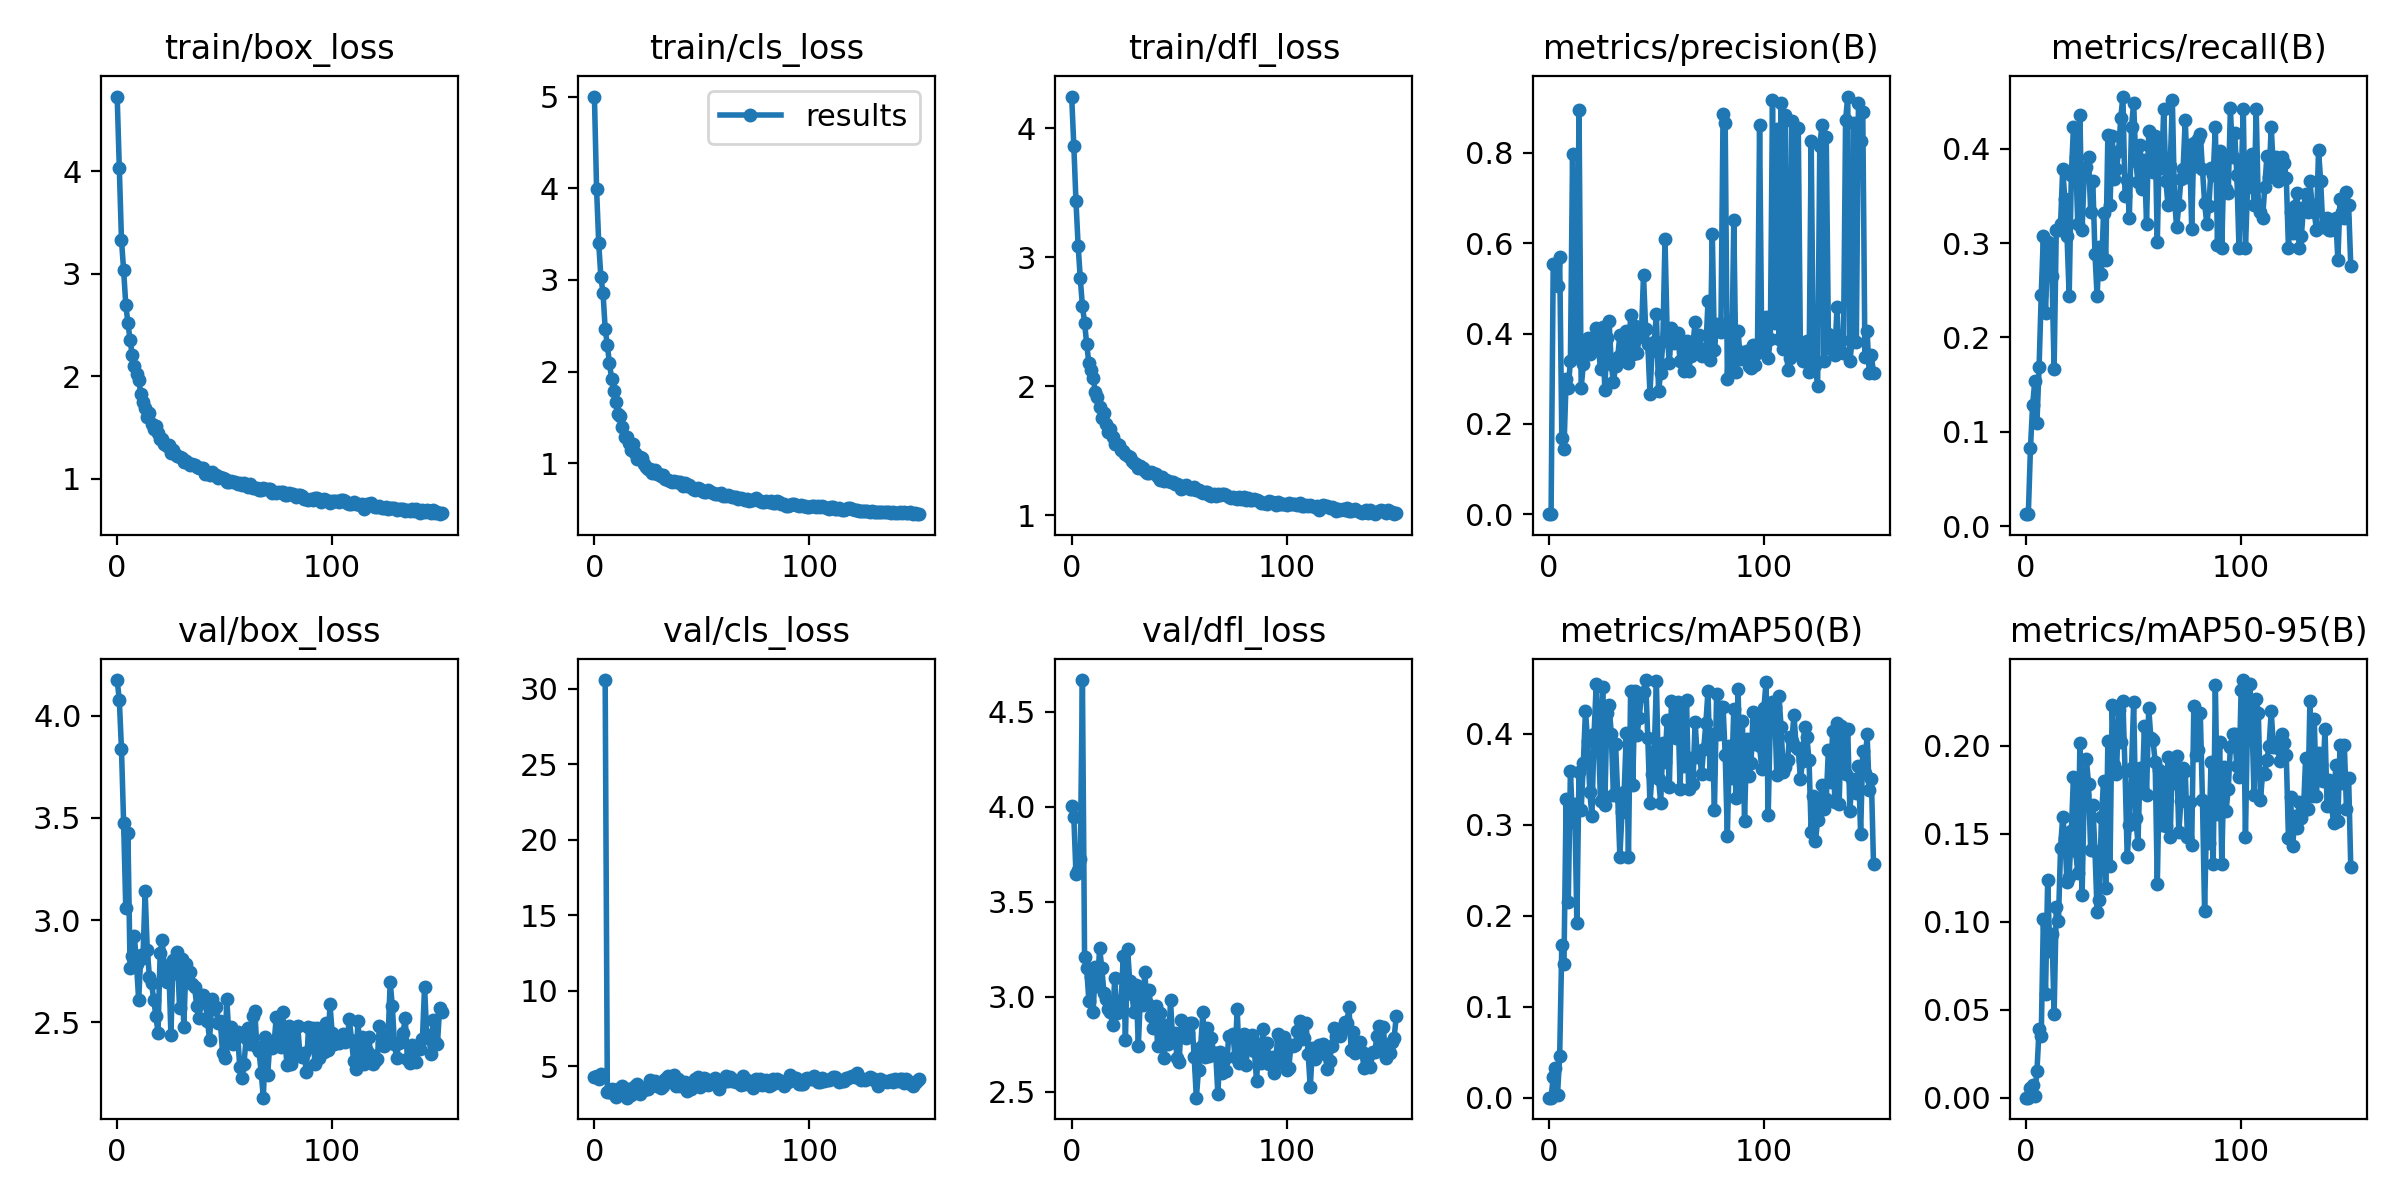

The data file committed next to this chart (first rows):
epoch, train/box_loss, train/cls_loss, train/dfl_loss, metrics/precision(B), metrics/recall(B), metrics/mAP50(B), metrics/mAP50-95(B), val/box_loss, val/cls_loss, val/dfl_loss, lr/pg0, lr/pg1, lr/pg2
0, 4.728, 5, 4.247, 0.00018, 0.01282, 9e-05, 1e-05, 4.174, 4.332, 4.002, 0.07075, 0.00325, 0.00325
1, 4.03, 3.996, 3.864, 0.00018, 0.01282, 9e-05, 1e-05, 4.075, 4.389, 3.946, 0.04072, 0.006551, 0.006551
2, 3.329, 3.401, 3.433, 0.5551, 0.08333, 0.02269, 0.00569, 3.837, 4.145, 3.643, 0.01065, 0.009819, 0.009819
3, 3.037, 3.034, 3.091, 0.5518, 0.1282, 0.03243, 0.00704, 3.476, 4.533, 3.667, 0.009851, 0.009851, 0.009851
4, 2.699, 2.856, 2.837, 0.5059, 0.1538, 0.00354, 0.00119, 3.06, inf, 3.723, 0.009851, 0.009851, 0.009851
5, 2.52, 2.469, 2.621, 0.5697, 0.109, 0.0459, 0.01503, 3.426, 30.57, 4.666, 0.009802, 0.009802, 0.009802
6, 2.356, 2.291, 2.494, 0.1678, 0.1684, 0.1684, 0.0388, 2.765, 3.339, 3.205, 0.009753, 0.009753, 0.009753
7, 2.203, 2.089, 2.324, 0.1441, 0.2446, 0.1472, 0.03482, 2.823, 3.294, 3.148, 0.009703, 0.009703, 0.009703
8, 2.099, 1.925, 2.18, 0.2992, 0.3077, 0.3279, 0.1018, 2.922, 3.508, 2.976, 0.009654, 0.009654, 0.009654
9, 2.025, 1.794, 2.126, 0.2787, 0.2255, 0.215, 0.05893, 2.785, 3.174, 3.101, 0.009604, 0.009604, 0.009604
10, 1.961, 1.669, 2.062, 0.3402, 0.3013, 0.359, 0.1237, 2.607, 2.968, 2.921, 0.009555, 0.009555, 0.009555
11, 1.831, 1.538, 1.957, 0.798, 0.2931, 0.3028, 0.08329, 2.829, 3.507, 3.155, 0.009505, 0.009505, 0.009505
12, 1.748, 1.521, 1.919, 0.3483, 0.2649, 0.3225, 0.09304, 2.816, 3.407, 3.054, 0.009456, 0.009456, 0.009456
13, 1.686, 1.392, 1.837, 0.3514, 0.1668, 0.1918, 0.04754, 3.141, 3.694, 3.255, 0.009406, 0.009406, 0.009406
14, 1.599, 1.292, 1.757, 0.8962, 0.3141, 0.3583, 0.1084, 2.855, 3.175, 3.152, 0.009357, 0.009357, 0.009357
15, 1.637, 1.288, 1.79, 0.2798, 0.3141, 0.3161, 0.1002, 2.723, 2.938, 3.02, 0.009307, 0.009307, 0.009307
16, 1.534, 1.226, 1.709, 0.3316, 0.3205, 0.3676, 0.1422, 2.693, 3.515, 2.986, 0.009258, 0.009258, 0.009258
17, 1.481, 1.146, 1.643, 0.3795, 0.3782, 0.425, 0.1595, 2.608, 3.125, 2.933, 0.009208, 0.009208, 0.009208
18, 1.519, 1.208, 1.667, 0.3903, 0.3462, 0.3925, 0.1476, 2.533, 3.567, 2.92, 0.009158, 0.009158, 0.009158
19, 1.444, 1.116, 1.608, 0.3538, 0.3077, 0.336, 0.1225, 2.448, 3.724, 2.848, 0.009109, 0.009109, 0.009109
20, 1.384, 1.05, 1.556, 0.3817, 0.2436, 0.3098, 0.1257, 2.841, 3.818, 3.096, 0.009059, 0.009059, 0.009059
21, 1.392, 1.07, 1.553, 0.3729, 0.3718, 0.3998, 0.1515, 2.901, 3.184, 2.912, 0.00901, 0.00901, 0.00901
22, 1.338, 1.053, 1.544, 0.4114, 0.4231, 0.4544, 0.182, 2.747, 3.576, 2.974, 0.00896, 0.00896, 0.00896
23, 1.323, 0.9957, 1.51, 0.3699, 0.391, 0.3948, 0.1402, 2.7, 3.477, 2.978, 0.008911, 0.008911, 0.008911
24, 1.325, 0.956, 1.498, 0.3219, 0.3205, 0.3264, 0.1276, 2.779, 3.584, 3.212, 0.008861, 0.008861, 0.008861
25, 1.256, 0.9379, 1.473, 0.4136, 0.4359, 0.4509, 0.2016, 2.439, 3.522, 2.772, 0.008812, 0.008812, 0.008812
26, 1.281, 0.9431, 1.46, 0.2754, 0.3141, 0.3222, 0.115, 2.803, 4.128, 3.252, 0.008762, 0.008762, 0.008762
27, 1.246, 0.8996, 1.453, 0.3898, 0.3718, 0.4229, 0.1722, 2.743, 3.821, 3.081, 0.008713, 0.008713, 0.008713
28, 1.226, 0.9322, 1.423, 0.4279, 0.3805, 0.4312, 0.1925, 2.844, 4.027, 3.012, 0.008663, 0.008663, 0.008663
29, 1.216, 0.8872, 1.406, 0.333, 0.391, 0.3996, 0.1784, 2.569, 3.733, 2.918, 0.008614, 0.008614, 0.008614
30, 1.198, 0.8807, 1.397, 0.2918, 0.3333, 0.333, 0.1405, 2.812, 3.708, 3.062, 0.008564, 0.008564, 0.008564
31, 1.165, 0.8583, 1.363, 0.3287, 0.3654, 0.3887, 0.1665, 2.476, 3.592, 2.739, 0.008515, 0.008515, 0.008515
32, 1.169, 0.8742, 1.384, 0.3486, 0.2885, 0.332, 0.1403, 2.784, 3.729, 3.01, 0.008466, 0.008466, 0.008466
33, 1.149, 0.8284, 1.366, 0.3968, 0.2435, 0.265, 0.1055, 2.734, 4.19, 2.954, 0.008416, 0.008416, 0.008416
34, 1.134, 0.8173, 1.344, 0.3435, 0.2954, 0.3136, 0.1125, 2.744, 4.338, 3.127, 0.008367, 0.008367, 0.008367
35, 1.143, 0.8087, 1.331, 0.3882, 0.2672, 0.3358, 0.1593, 2.688, 4.321, 2.966, 0.008317, 0.008317, 0.008317
36, 1.136, 0.7941, 1.329, 0.406, 0.3323, 0.4007, 0.1799, 2.673, 4, 3.033, 0.008268, 0.008268, 0.008268
37, 1.116, 0.8036, 1.333, 0.3358, 0.2821, 0.2648, 0.1194, 2.582, 4.419, 2.9, 0.008218, 0.008218, 0.008218
38, 1.107, 0.7921, 1.329, 0.4403, 0.4139, 0.4465, 0.2024, 2.52, 3.681, 2.832, 0.008169, 0.008169, 0.008169
39, 1.107, 0.7987, 1.322, 0.3553, 0.3397, 0.3437, 0.1317, 2.611, 4.151, 2.95, 0.008119, 0.008119, 0.008119
40, 1.1, 0.7953, 1.299, 0.4161, 0.4134, 0.4473, 0.2229, 2.632, 3.679, 2.737, 0.00807, 0.00807, 0.00807
41, 1.047, 0.7566, 1.275, 0.357, 0.368, 0.3991, 0.1893, 2.604, 3.856, 2.913, 0.00802, 0.00802, 0.00802
42, 1.07, 0.7882, 1.294, 0.3934, 0.3782, 0.4178, 0.1839, 2.507, 3.987, 2.842, 0.007971, 0.007971, 0.007971
43, 1.036, 0.7499, 1.268, 0.3962, 0.3974, 0.4417, 0.22, 2.413, 3.401, 2.677, 0.007921, 0.007921, 0.007921
44, 1.061, 0.7602, 1.272, 0.5291, 0.4326, 0.4461, 0.2023, 2.615, 3.672, 2.848, 0.007872, 0.007872, 0.007872
45, 1.033, 0.7401, 1.264, 0.4104, 0.4551, 0.459, 0.2252, 2.567, 3.537, 2.748, 0.007822, 0.007822, 0.007822
46, 1.038, 0.7236, 1.259, 0.376, 0.3497, 0.3948, 0.1855, 2.575, 3.812, 2.979, 0.007772, 0.007772, 0.007772
47, 1.011, 0.7112, 1.255, 0.2669, 0.3671, 0.3238, 0.1366, 2.498, 4.189, 2.76, 0.007723, 0.007723, 0.007723
48, 1.016, 0.7271, 1.239, 0.3621, 0.3269, 0.356, 0.1552, 2.504, 4.301, 2.809, 0.007673, 0.007673, 0.007673
49, 1.003, 0.7224, 1.242, 0.3825, 0.4231, 0.3809, 0.1871, 2.352, 3.67, 2.678, 0.007624, 0.007624, 0.007624
50, 1.002, 0.6931, 1.236, 0.444, 0.4487, 0.4577, 0.225, 2.323, 4.043, 2.657, 0.007574, 0.007574, 0.007574
51, 0.9647, 0.6844, 1.2, 0.2733, 0.3864, 0.3501, 0.1587, 2.613, 4.215, 2.878, 0.007525, 0.007525, 0.007525
52, 0.9645, 0.6866, 1.211, 0.3128, 0.3642, 0.3242, 0.1444, 2.43, 4.2, 2.798, 0.007476, 0.007476, 0.007476
53, 0.9771, 0.7075, 1.234, 0.3839, 0.4038, 0.3896, 0.1875, 2.475, 3.775, 2.779, 0.007426, 0.007426, 0.007426
54, 0.9638, 0.6851, 1.217, 0.6101, 0.3569, 0.3688, 0.1753, 2.393, 3.923, 2.806, 0.007377, 0.007377, 0.007377
55, 0.9637, 0.6771, 1.202, 0.4007, 0.3882, 0.4148, 0.2111, 2.442, 4.102, 2.858, 0.007327, 0.007327, 0.007327
56, 0.952, 0.6628, 1.203, 0.3339, 0.3205, 0.341, 0.1718, 2.453, 4.268, 2.863, 0.007278, 0.007278, 0.007278
57, 0.9617, 0.6657, 1.216, 0.4117, 0.4186, 0.436, 0.2214, 2.283, 3.873, 2.68, 0.007228, 0.007228, 0.007228
58, 0.9396, 0.6638, 1.196, 0.3788, 0.4005, 0.41, 0.2045, 2.227, 3.537, 2.467, 0.007178, 0.007178, 0.007178
59, 0.9615, 0.6785, 1.195, 0.3825, 0.3756, 0.3952, 0.203, 2.299, 3.986, 2.613, 0.007129, 0.007129, 0.007129
... 92 more rows
